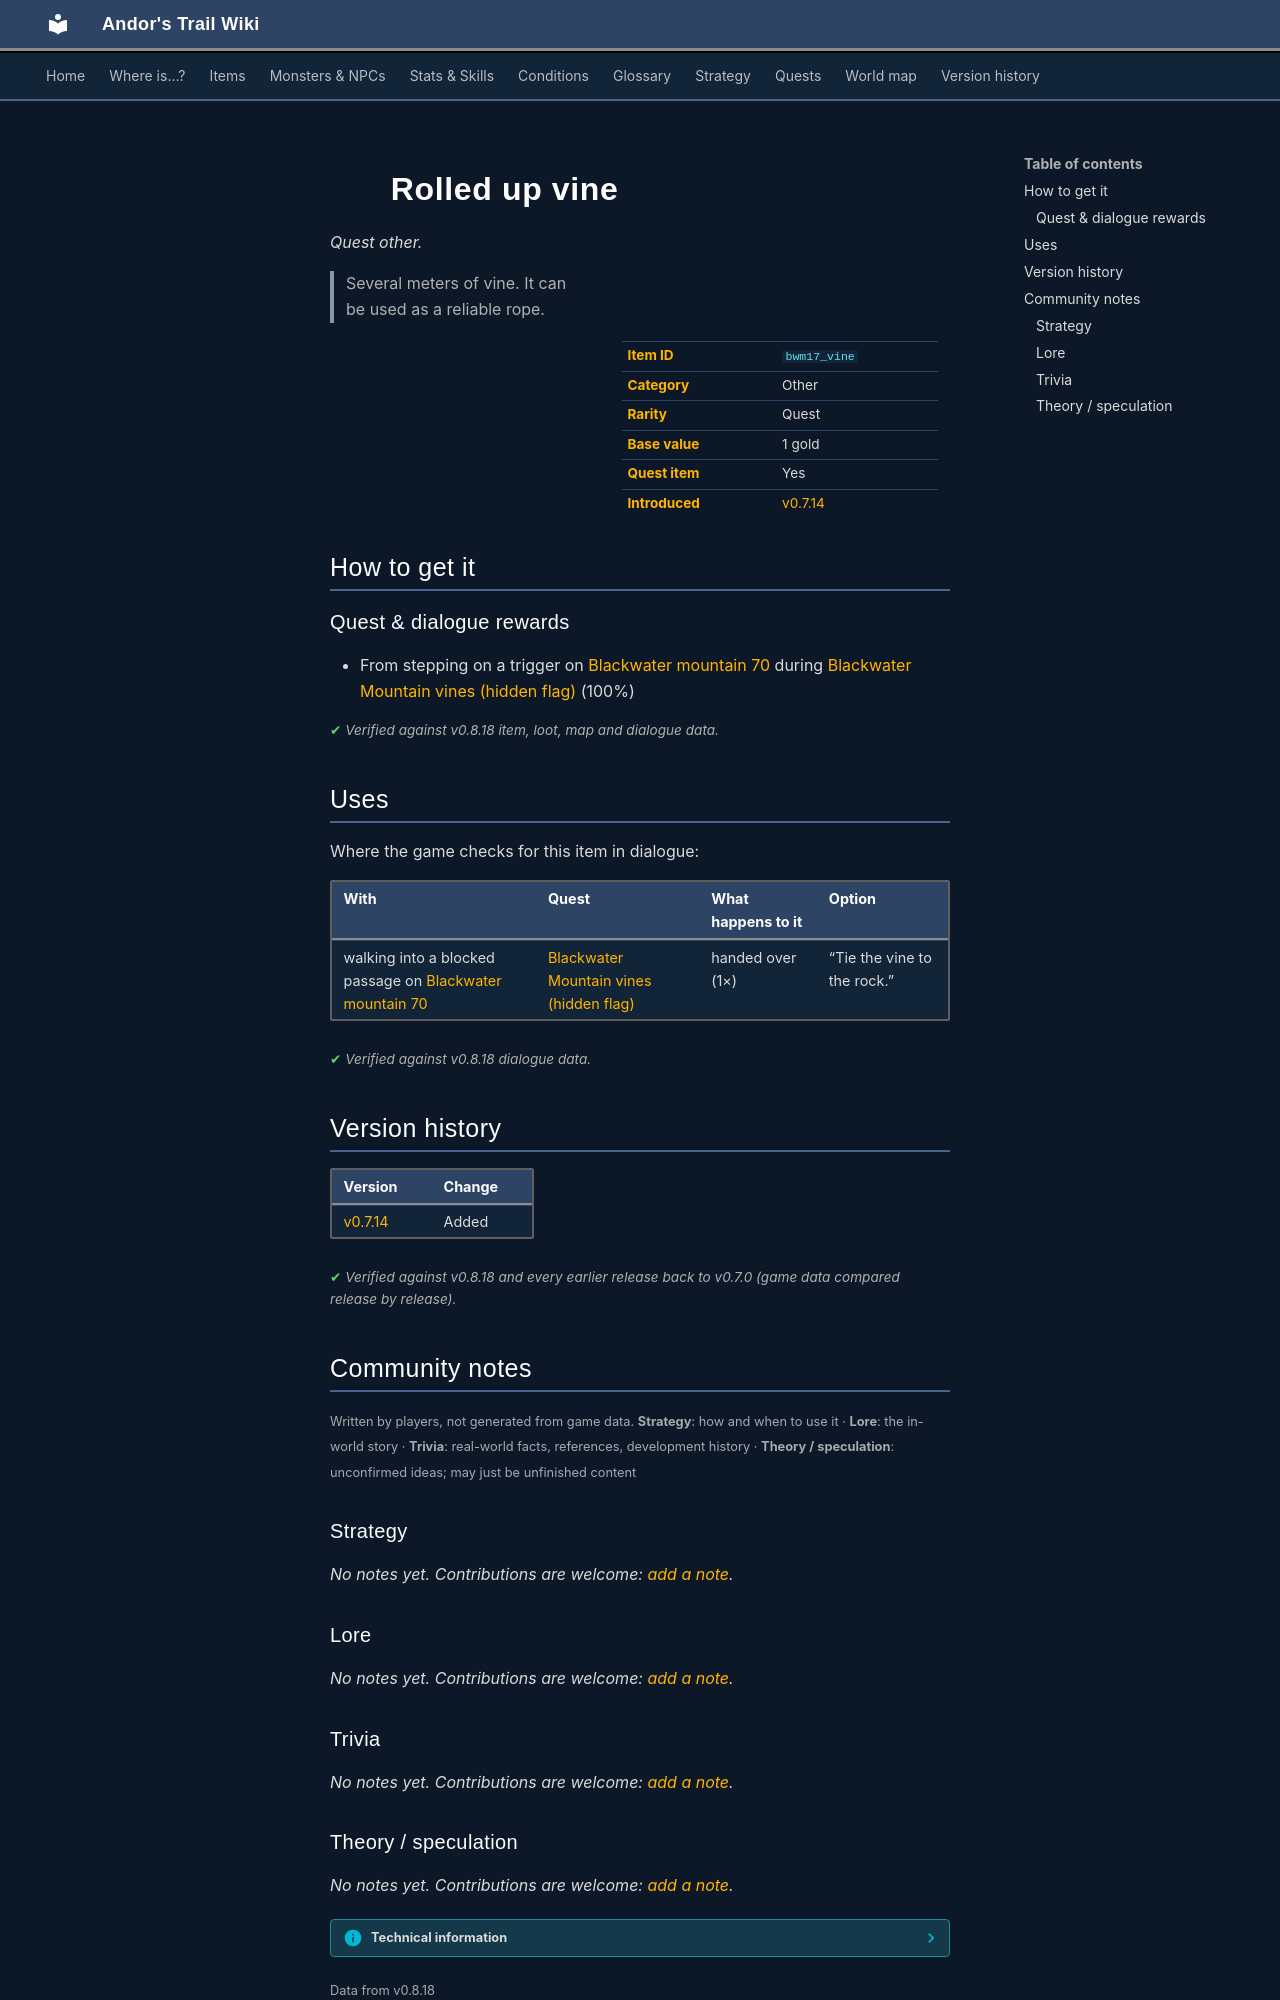

repository: asdfghjkl628/Andor-s-Trail-Wikiiii · page: items/bwm17_vine/index.html · generator: mkdocs

---
description: "Rolled up vine is a quest other in Andor's Trail. How to get it: quests and dialogue. Several meters of vine. It can be used as a reliable rope."
---

# ![](../assets/icons/items/items_misc_2_95.png){ .sprite } Rolled up vine

*Quest other.*

<div class="infobox" markdown>

<p class="ib-img"><img class="sprite" src="../../assets/icons/items/items_misc_2_95.png" alt=""></p>

| | |
|---|---|
| **Item ID** | `bwm17_vine` |
| **Category** | Other |
| **Rarity** | Quest |
| **Base value** | 1 gold |
| **Quest item** | Yes |
| **Introduced** | [v0.7.14](../versions/0.7.14.md) |

</div>

> Several meters of vine. It can be used as a reliable rope.

## How to get it

### Quest & dialogue rewards

- From stepping on a trigger on [Blackwater mountain 70](../maps/blackwater_mountain70.md) during [Blackwater Mountain vines (hidden flag)](../quests/bwm17_vine.md#stage-1) (100%)


<p class="verified">Verified against v0.8.18 item, loot, map and dialogue data.</p>

## Uses

Where the game checks for this item in dialogue:

| With | Quest | What happens to it | Option |
|---|---|---|---|
| walking into a blocked passage on [Blackwater mountain 70](../maps/blackwater_mountain70.md) | [Blackwater Mountain vines (hidden flag)](../quests/bwm17_vine.md#stage-2) | handed over (1×) | “Tie the vine to the rock.” |

<p class="verified">Verified against v0.8.18 dialogue data.</p>


## Version history

| Version | Change |
|---|---|
| [v0.7.14](../versions/0.7.14.md) | Added |

<p class="verified">Verified against v0.8.18 and every earlier release back to v0.7.0 (game data compared release by release).</p>


## Community notes

<small>Written by players, not generated from game data. **Strategy**: how and when to use it · **Lore**: the in-world story · **Trivia**: real-world facts, references, development history · **Theory / speculation**: unconfirmed ideas; may just be unfinished content</small>

### Strategy

*No notes yet. Contributions are welcome: [add a note](https://github.com/asdfghjkl628/Andor-s-Trail-Wikiiii/new/main/notes/items?filename=bwm17_vine.md&value=%23%23%20Strategy%0A%0A%3C%21--%20how%20and%20when%20to%20use%20it%20--%3E%0A%0A%23%23%20Lore%0A%0A%3C%21--%20the%20in-world%20story%20--%3E%0A%0A%23%23%20Trivia%0A%0A%3C%21--%20real-world%20facts%2C%20references%2C%20development%20history%20--%3E%0A%0A%23%23%20Theory%20/%20speculation%0A%0A%3C%21--%20unconfirmed%20ideas%3B%20may%20just%20be%20unfinished%20content%20--%3E%0A).*

### Lore

*No notes yet. Contributions are welcome: [add a note](https://github.com/asdfghjkl628/Andor-s-Trail-Wikiiii/new/main/notes/items?filename=bwm17_vine.md&value=%23%23%20Strategy%0A%0A%3C%21--%20how%20and%20when%20to%20use%20it%20--%3E%0A%0A%23%23%20Lore%0A%0A%3C%21--%20the%20in-world%20story%20--%3E%0A%0A%23%23%20Trivia%0A%0A%3C%21--%20real-world%20facts%2C%20references%2C%20development%20history%20--%3E%0A%0A%23%23%20Theory%20/%20speculation%0A%0A%3C%21--%20unconfirmed%20ideas%3B%20may%20just%20be%20unfinished%20content%20--%3E%0A).*

### Trivia

*No notes yet. Contributions are welcome: [add a note](https://github.com/asdfghjkl628/Andor-s-Trail-Wikiiii/new/main/notes/items?filename=bwm17_vine.md&value=%23%23%20Strategy%0A%0A%3C%21--%20how%20and%20when%20to%20use%20it%20--%3E%0A%0A%23%23%20Lore%0A%0A%3C%21--%20the%20in-world%20story%20--%3E%0A%0A%23%23%20Trivia%0A%0A%3C%21--%20real-world%20facts%2C%20references%2C%20development%20history%20--%3E%0A%0A%23%23%20Theory%20/%20speculation%0A%0A%3C%21--%20unconfirmed%20ideas%3B%20may%20just%20be%20unfinished%20content%20--%3E%0A).*
